Run: headless pygame with SDL's dummy video driver; simulated clock (each Clock.tick advances the game by its frame time, no real sleeping); random seed 0; keys injected as events and as key.get_pressed() state; no mouse input.
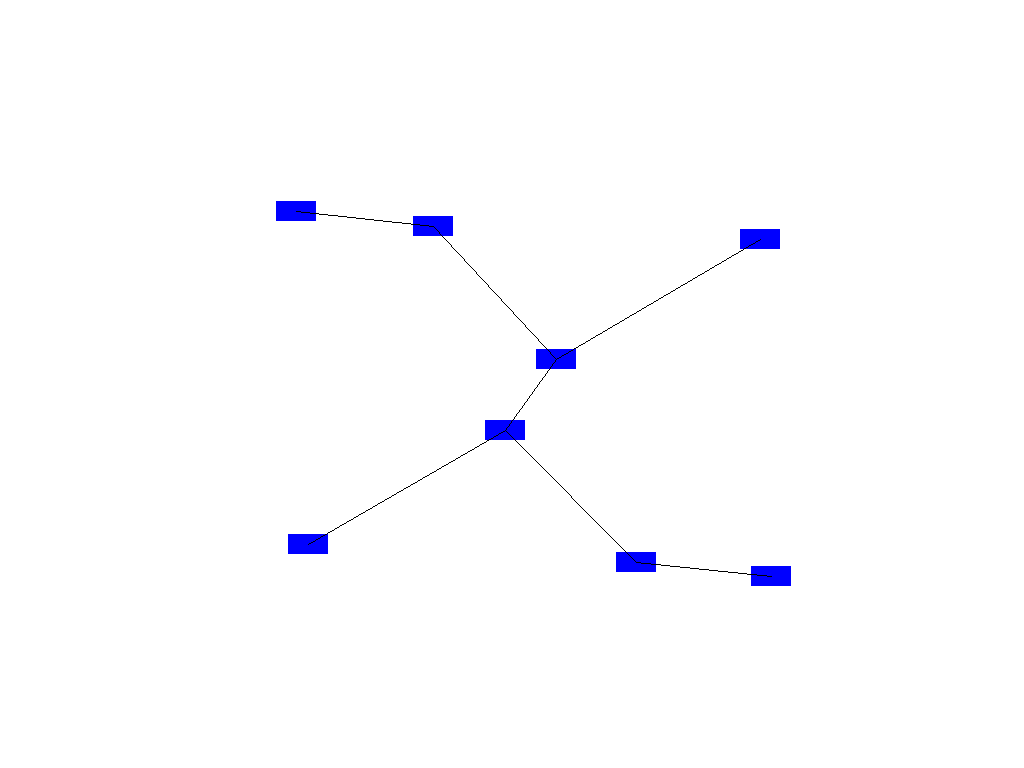
Frame 1 of 4 · flips 1–60 · no input
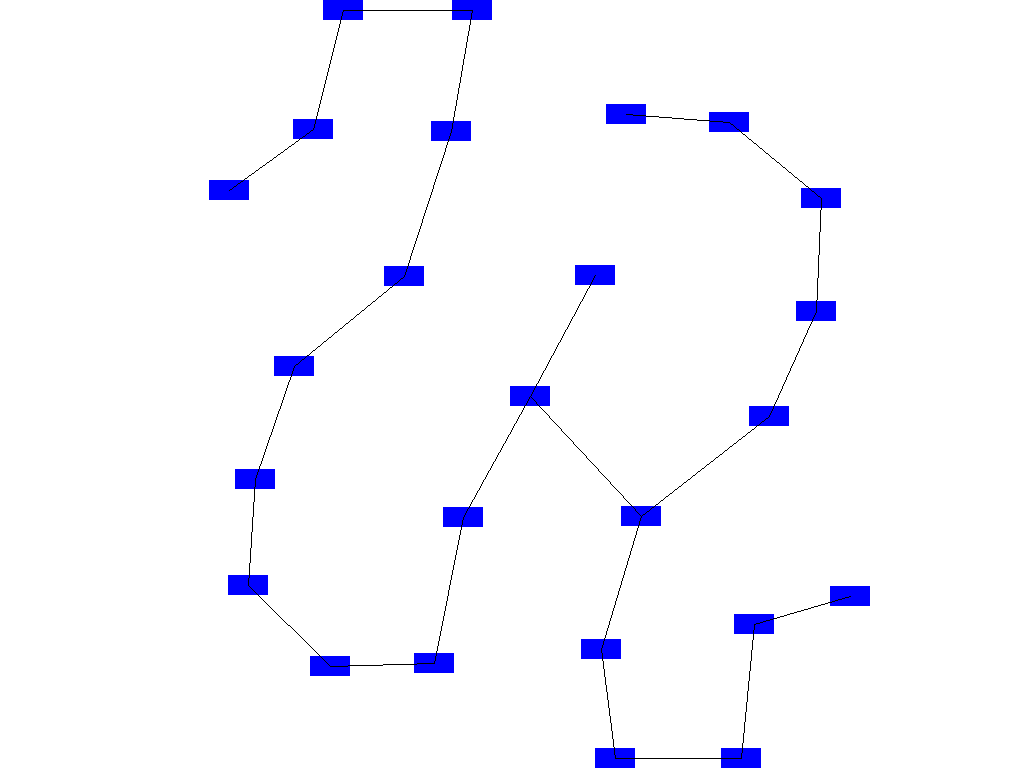
Frame 2 of 4 · flips 61–180 · tapped SPACE, RETURN · held RIGHT (→), D
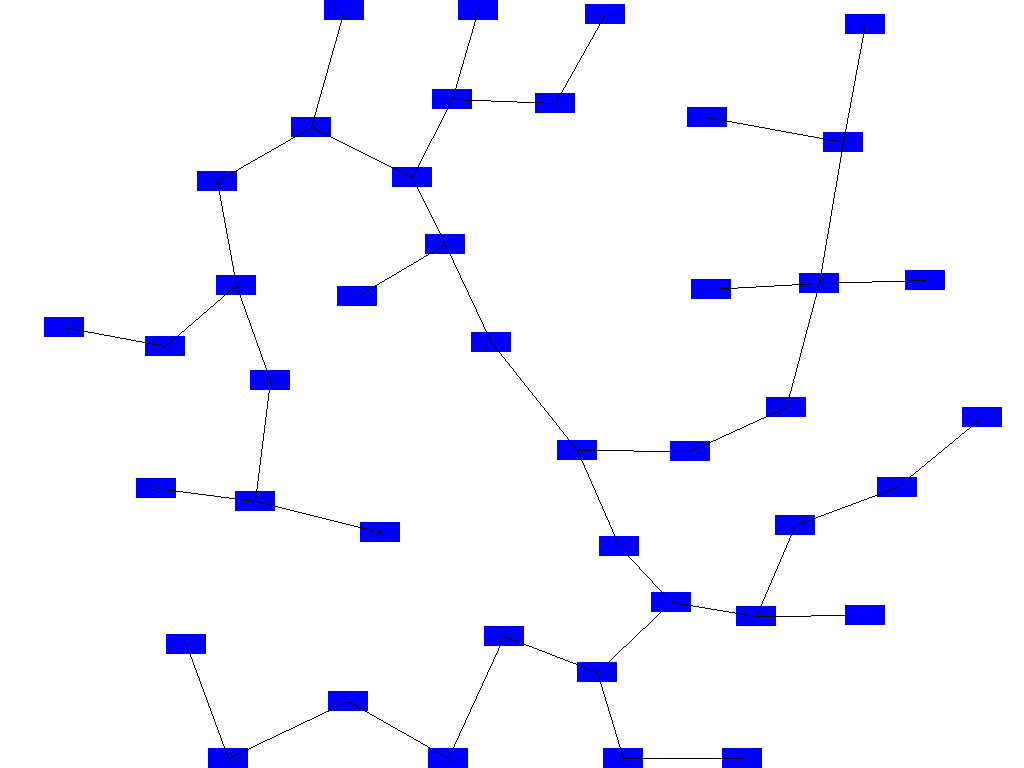
Frame 3 of 4 · flips 181–300 · held DOWN (↓), S
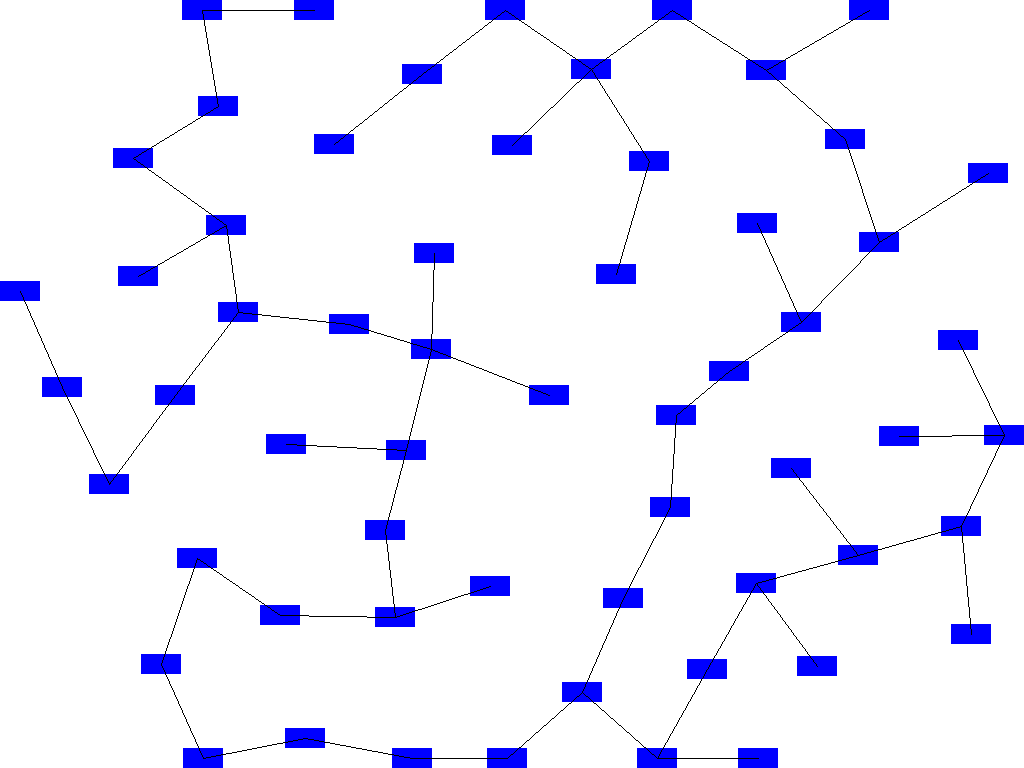
Frame 4 of 4 · flips 301–420 · held LEFT (←), A, UP (↑), W

The pygame program that drew these frames:

#-------------------------------------------------------------------------------
# Name:        module1
# Purpose:
#
# Author:      conno
#
# Created:     10-11-2024
# Copyright:   (c) conno 2024
# Licence:     <your licence>
#-------------------------------------------------------------------------------

import pygame
import random
import math

# Initialize Pygame
pygame.init()

# Screen dimensions and fullscreen mode
screen = pygame.display.set_mode((0, 0), pygame.FULLSCREEN)  # Set to fullscreen
WIDTH, HEIGHT = screen.get_size()  # Get fullscreen dimensions
pygame.display.set_caption("Planar Graph with Coulomb's Law and MST")

# Colors
WHITE = (255, 255, 255)
BLUE = (0, 0, 255)
BLACK = (0, 0, 0)

# Physics settings
MIN_DISTANCE = 100  # Minimum distance between rectangles for Coulomb force
COULOMB_CONSTANT = 4000  # Moderate repulsive force
MAX_FORCE = 5  # Maximum force to limit repulsion effect
DAMPING_FACTOR = 0.95  # Damping to slow down movement

# Rectangle settings
MAX_RECTANGLES = 200
RECT_SIZE = (40, 20)

# Rectangle class
class Rectangle:
    def __init__(self, x, y):
        self.x = x
        self.y = y
        self.width, self.height = RECT_SIZE
        self.vx = random.uniform(-0.5, 0.5)  # Small initial velocity
        self.vy = random.uniform(-0.5, 0.5)

    def apply_repulsion(self, other):
        dx = other.x - self.x
        dy = other.y - self.y
        distance = math.sqrt(dx ** 2 + dy ** 2)

        if distance < MIN_DISTANCE and distance != 0:  # Apply repulsion if too close
            force = min(COULOMB_CONSTANT / (distance ** 2), MAX_FORCE)  # Limit force
            angle = math.atan2(dy, dx)

            # Repulsive force components
            fx = math.cos(angle) * force
            fy = math.sin(angle) * force

            # Update velocities based on repulsion
            self.vx -= fx
            self.vy -= fy
            other.vx += fx
            other.vy += fy

    def update(self):
        self.x += self.vx
        self.y += self.vy
        # Apply damping to gradually reduce speed
        self.vx *= DAMPING_FACTOR
        self.vy *= DAMPING_FACTOR
        # Keep within screen bounds
        if self.x < 0: self.x = 0
        if self.y < 0: self.y = 0
        if self.x + self.width > WIDTH: self.x = WIDTH - self.width
        if self.y + self.height > HEIGHT: self.y = HEIGHT - self.height

    def draw(self, surface):
        pygame.draw.rect(surface, BLUE, (self.x, self.y, self.width, self.height))

    def center(self):
        return (self.x + self.width // 2, self.y + self.height // 2)

# Initialize rectangle list and spawn timer
rectangles = []
last_spawn_time = pygame.time.get_ticks()

# Helper function to calculate distance between two points
def distance(p1, p2):
    return math.sqrt((p1[0] - p2[0]) ** 2 + (p1[1] - p2[1]) ** 2)

# Connect rectangles' centers using MST approach
def connect_rectangles_mst(surface, rectangles):
    centers = [rect.center() for rect in rectangles]
    edges = []

    # Create all edges between pairs of rectangles
    for i, center1 in enumerate(centers):
        for j, center2 in enumerate(centers):
            if i < j:
                edges.append((distance(center1, center2), i, j))

    # Sort edges by distance
    edges.sort()

    # Use union-find to avoid cycles and connect using MST
    parent = list(range(len(rectangles)))

    def find(x):
        while x != parent[x]:
            parent[x] = parent[parent[x]]
            x = parent[x]
        return x

    def union(x, y):
        rootX = find(x)
        rootY = find(y)
        if rootX != rootY:
            parent[rootY] = rootX
            return True
        return False

    # Draw edges that are part of the MST
    for edge in edges:
        dist, i, j = edge
        if union(i, j):
            pygame.draw.line(surface, BLACK, centers[i], centers[j], 1)

# Main loop
running = True
clock = pygame.time.Clock()

while running:
    screen.fill(WHITE)

    # Event handling
    for event in pygame.event.get():
        if event.type == pygame.QUIT:
            running = False
        elif event.type == pygame.KEYDOWN and event.key == pygame.K_ESCAPE:
            running = False  # Exit the program if Escape is pressed

    # Check if it's time to spawn a new rectangle
    current_time = pygame.time.get_ticks()
    if len(rectangles) < MAX_RECTANGLES and current_time - last_spawn_time >= 100:
        # Spawn new rectangle in the center of the screen
        center_x = WIDTH // 2
        center_y = HEIGHT // 2
        new_rect = Rectangle(center_x, center_y)
        rectangles.append(new_rect)
        last_spawn_time = current_time

    # Apply Coulomb's repulsion between all rectangles
    for i, rect1 in enumerate(rectangles):
        for rect2 in rectangles[i+1:]:  # Avoid double calculations
            rect1.apply_repulsion(rect2)

    # Update and draw rectangles
    for rect in rectangles:
        rect.update()
        rect.draw(screen)

    # Connect rectangle centers with MST lines
    connect_rectangles_mst(screen, rectangles)

    pygame.display.flip()
    clock.tick(60)

pygame.quit()
